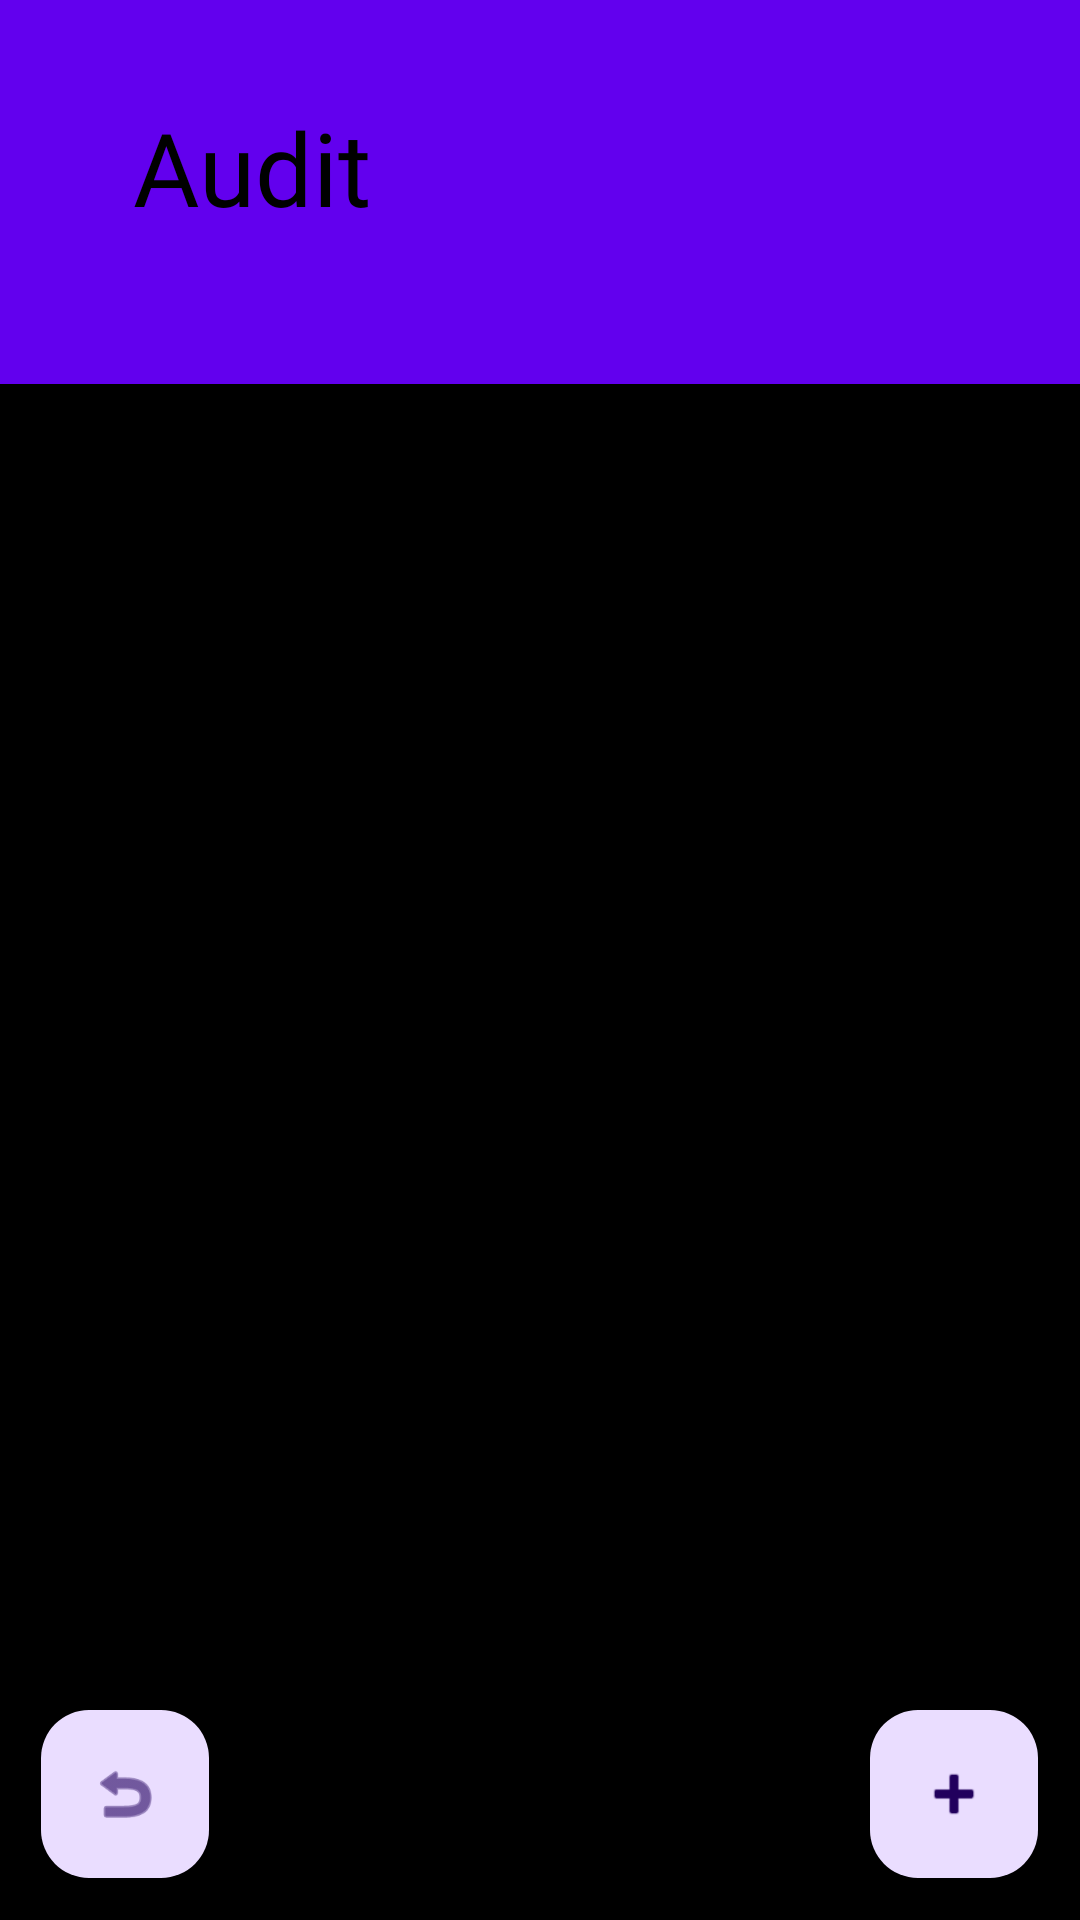

Here is an Android app screen rendered from its layout file. Give the layout XML and the strings, colors and styles it references.
<!-- AndroidManifest.xml: application theme Theme.Audit -->
<!-- res/layout/activity_fresh_t.xml -->
<?xml version="1.0" encoding="utf-8"?>
<androidx.constraintlayout.widget.ConstraintLayout xmlns:android="http://schemas.android.com/apk/res/android"
    xmlns:app="http://schemas.android.com/apk/res-auto"
    xmlns:tools="http://schemas.android.com/tools"
    android:id="@+id/main"
    android:layout_width="match_parent"
    android:layout_height="match_parent"
    android:background="@color/black"
    tools:context=".FreshT">

    <RelativeLayout
        android:id="@+id/topAppBar"
        android:layout_width="0dp"
        android:layout_height="128dp"
        android:background="@color/design_default_color_primary"
        android:orientation="horizontal"
        app:layout_constraintBottom_toBottomOf="parent"
        app:layout_constraintEnd_toEndOf="parent"
        app:layout_constraintHorizontal_bias="0.0"
        app:layout_constraintStart_toStartOf="parent"
        app:layout_constraintTop_toTopOf="parent"
        app:layout_constraintVertical_bias="0.0">

        <TextView
            android:id="@+id/apName"
            android:layout_width="120dp"
            android:layout_height="62dp"
            android:layout_centerVertical="true"
            android:layout_marginStart="24dp"
            android:fontFamily="@font/anek_devanagari_semibold"
            android:text="@string/app_name"
            android:textAlignment="center"
            android:textColor="@color/black"
            android:textSize="34sp" />

        <ImageButton
            android:id="@+id/logoutG"
            android:layout_width="60dp"
            android:layout_height="60dp"
            android:layout_alignParentEnd="true"
            android:layout_centerVertical="true"
            android:layout_marginEnd="24dp"
            android:background="@color/design_default_color_primary"
            android:contentDescription="@string/logout"
            android:src="@drawable/common_full_open_on_phone" />
    </RelativeLayout>

    <ScrollView
        android:id="@+id/scrollT"
        android:layout_width="0dp"
        android:layout_height="458dp"
        android:contentDescription="@string/mess"
        app:layout_constraintBottom_toBottomOf="parent"
        app:layout_constraintEnd_toEndOf="parent"
        app:layout_constraintHorizontal_bias="1.0"
        app:layout_constraintStart_toStartOf="parent"
        app:layout_constraintTop_toTopOf="parent"
        app:layout_constraintVertical_bias="0.619">

        <LinearLayout
            android:id="@+id/linearT"
            android:layout_width="match_parent"
            android:layout_height="wrap_content"
            android:orientation="vertical" />
    </ScrollView>

    <com.google.android.material.floatingactionbutton.FloatingActionButton
        android:id="@+id/reload"
        android:layout_width="wrap_content"
        android:layout_height="wrap_content"
        android:clickable="true"
        android:contentDescription="@string/send"
        app:layout_constraintBottom_toBottomOf="parent"
        app:layout_constraintEnd_toEndOf="parent"
        app:layout_constraintHorizontal_bias="0.954"
        app:layout_constraintStart_toStartOf="parent"
        app:layout_constraintTop_toTopOf="parent"
        app:layout_constraintVertical_bias="0.976"
        app:srcCompat="@android:drawable/ic_input_add" />

    <com.google.android.material.floatingactionbutton.FloatingActionButton
        android:id="@+id/reload2"
        android:layout_width="wrap_content"
        android:layout_height="wrap_content"
        android:clickable="true"
        android:contentDescription="Refresh"
        app:layout_constraintBottom_toBottomOf="parent"
        app:layout_constraintEnd_toEndOf="parent"
        app:layout_constraintHorizontal_bias="0.045"
        app:layout_constraintStart_toStartOf="parent"
        app:layout_constraintTop_toTopOf="parent"
        app:layout_constraintVertical_bias="0.976"
        app:srcCompat="@android:drawable/ic_menu_revert" />


</androidx.constraintlayout.widget.ConstraintLayout>
<!-- resources referenced by this layout -->
<resources>
  <string name="app_name">Audit</string>
  <string name="logout">Logout</string>
  <string name="mess">Create application</string>
  <string name="send">Send message</string>
  <style name="Theme.Audit" parent="Base.Theme.Audit" />
  <style name="Base.Theme.Audit" parent="Theme.Material3.DayNight.NoActionBar">
          
          
      </style>
  <!-- not gathered from this repository: default colours our renderer supplied (Android Studio template values) -->
  <color name="black">#FF000000</color>
</resources>
